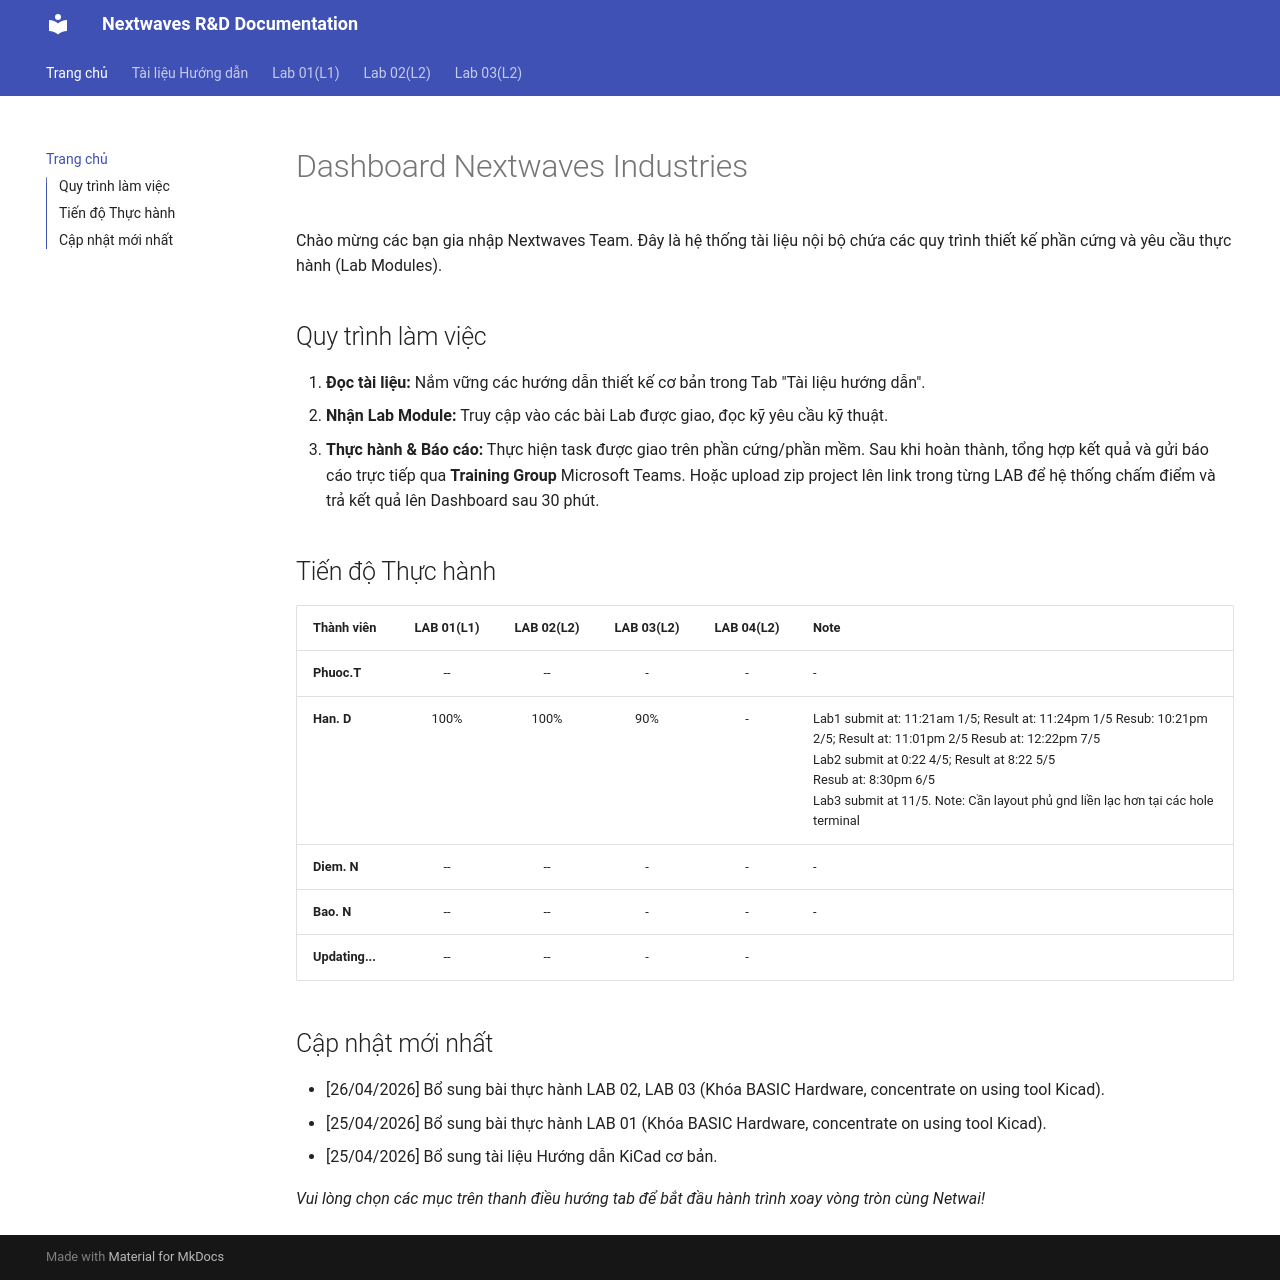

repository: mickeykhuongtran112/nextwaves-tranning-docs · page: index.html · generator: mkdocs

# Dashboard Nextwaves Industries

Chào mừng các bạn gia nhập Nextwaves Team. Đây là hệ thống tài liệu nội bộ chứa các quy trình thiết kế phần cứng và yêu cầu thực hành (Lab Modules).

## Quy trình làm việc
1. **Đọc tài liệu:** Nắm vững các hướng dẫn thiết kế cơ bản trong Tab "Tài liệu hướng dẫn".
2. **Nhận Lab Module:** Truy cập vào các bài Lab được giao, đọc kỹ yêu cầu kỹ thuật.
3. **Thực hành & Báo cáo:** Thực hiện task được giao trên phần cứng/phần mềm. Sau khi hoàn thành, tổng hợp kết quả và gửi báo cáo trực tiếp qua **Training Group** Microsoft Teams. Hoặc upload zip project lên link trong từng LAB để hệ thống chấm điểm và trả kết quả lên Dashboard sau 30 phút.

## Tiến độ Thực hành

| Thành viên | LAB 01(L1) | LAB 02(L2) | LAB 03(L2) | LAB 04(L2) | Note |
| :--- | :---: | :---: | :---: | :---: | :--- |
| **Phuoc.T** | -- | -- | - | - | - |
| **Han. D** | 100% | 100% | 90% | - | Lab1 submit at: 11:21am 1/5; Result at: 11:24pm 1/5  Resub: 10:21pm 2/5; Result at: 11:01pm 2/5  Resub at: 12:22pm 7/5 <br> Lab2 submit at 0:22 4/5; Result at 8:22 5/5 <br> Resub at: 8:30pm 6/5 <br> Lab3 submit at 11/5. Note: Cần layout phủ gnd liền lạc hơn tại các hole terminal  |
| **Diem. N** | -- | -- | - | - | - |
| **Bao. N** | -- | -- | - | - | - |
| **Updating...** | -- | -- | - | - |

## Cập nhật mới nhất
* [26/04/2026] Bổ sung bài thực hành LAB 02, LAB 03 (Khóa BASIC Hardware, concentrate on using tool Kicad).
* [25/04/2026] Bổ sung bài thực hành LAB 01 (Khóa BASIC Hardware, concentrate on using tool Kicad).
* [25/04/2026] Bổ sung tài liệu Hướng dẫn KiCad cơ bản.

*Vui lòng chọn các mục trên thanh điều hướng tab để bắt đầu hành trình xoay vòng tròn cùng Netwai!*
